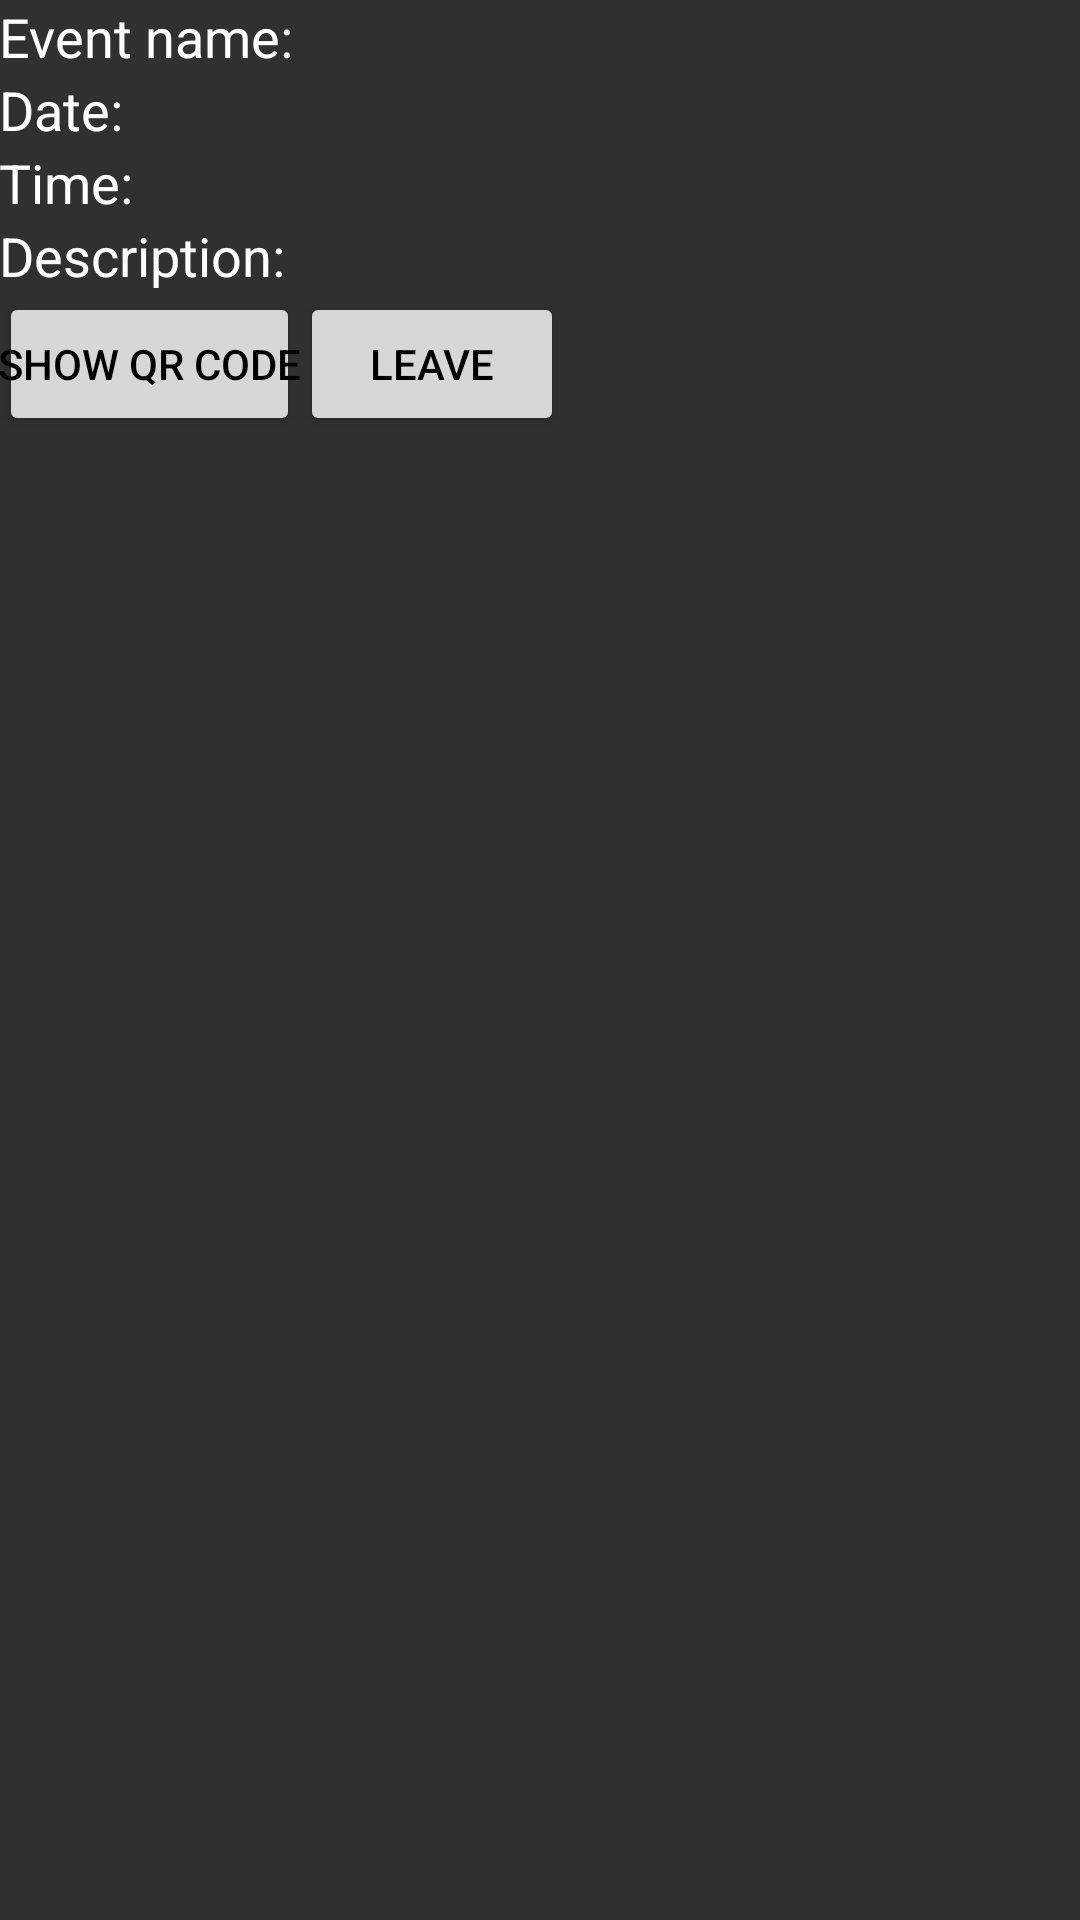

The Android layout XML behind this screen, and the referenced resources:
<!-- AndroidManifest.xml: application theme AppTheme -->
<!-- res/layout/registered_event_view_activity.xml -->
<?xml version="1.0" encoding="utf-8"?>
<LinearLayout xmlns:android="http://schemas.android.com/apk/res/android"
              android:orientation="vertical"
              android:paddingBottom="@dimen/activity_vertical_margin"
              android:paddingLeft="@dimen/activity_horizontal_margin"
              android:paddingRight="@dimen/activity_horizontal_margin"
              android:paddingTop="@dimen/activity_vertical_margin"
              android:layout_width="match_parent"
              android:layout_height="match_parent">

    <TextView
        android:paddingBottom="@dimen/activity_vertical_margin"
        android:layout_width="wrap_content"
        android:layout_height="wrap_content"
        android:textAppearance="?android:attr/textAppearanceMedium"
        android:text="Event name: "

        android:id="@+id/name_view"/>

    <TextView
        android:layout_width="wrap_content"
        android:layout_height="wrap_content"
        android:textAppearance="?android:attr/textAppearanceMedium"
        android:text="Date: "
        android:paddingBottom="@dimen/activity_vertical_margin"
        android:id="@+id/date_view"/>

    <TextView
        android:layout_width="wrap_content"
        android:layout_height="wrap_content"
        android:textAppearance="?android:attr/textAppearanceMedium"
        android:text="Time: "
        android:paddingBottom="@dimen/activity_vertical_margin"
        android:id="@+id/time_view"/>

    <TextView
        android:layout_width="wrap_content"
        android:layout_height="wrap_content"
        android:textAppearance="?android:attr/textAppearanceMedium"
        android:text="Description: "
        android:paddingBottom="@dimen/activity_vertical_margin"
        android:id="@+id/description_view"/>

    <LinearLayout
        android:layout_width="match_parent"
        android:layout_height="wrap_content"
        android:orientation="horizontal">

        <Button
            android:layout_width="wrap_content"
            android:layout_height="wrap_content"
            android:text="Show QR Code"
            android:textColor="@android:color/black"
            android:padding="@dimen/activity_vertical_margin"
            android:id="@+id/view_qr_code_button"/>

        <Button
            android:layout_width="wrap_content"
            android:layout_height="wrap_content"
            android:text="Leave"
            android:textColor="@android:color/black"
            android:padding="@dimen/activity_vertical_margin"
            android:id="@+id/leave_button"/>
    </LinearLayout>

    <ImageView
        android:layout_width="match_parent"
        android:layout_height="wrap_content"
        android:id="@+id/qr_imageview"
        android:layout_alignParentBottom="true"
        android:layout_alignParentLeft="true"
        android:layout_alignParentStart="true" />
</LinearLayout>
<!-- resources referenced by this layout -->
<resources>
  <style name="AppTheme" parent="Theme.AppCompat.Light.DarkActionBar">
          
          <item name="colorPrimary">@color/colorPrimary</item>
          <item name="colorPrimaryDark">@color/colorPrimaryDark</item>
          <item name="colorAccent">@color/colorAccent</item>
          <item name="android:background">#303030</item>
          <item name="android:headerBackground">@color/colorPrimary</item>
          <item name="android:textColor">#ffffff</item>
      </style>
  <!-- not gathered from this repository: default colours our renderer supplied (Android Studio template values) -->
  <color name="colorPrimary">#FF6200EE</color>
  <color name="colorPrimaryDark">#FF3700B3</color>
  <color name="colorAccent">#FF03DAC5</color>
</resources>
